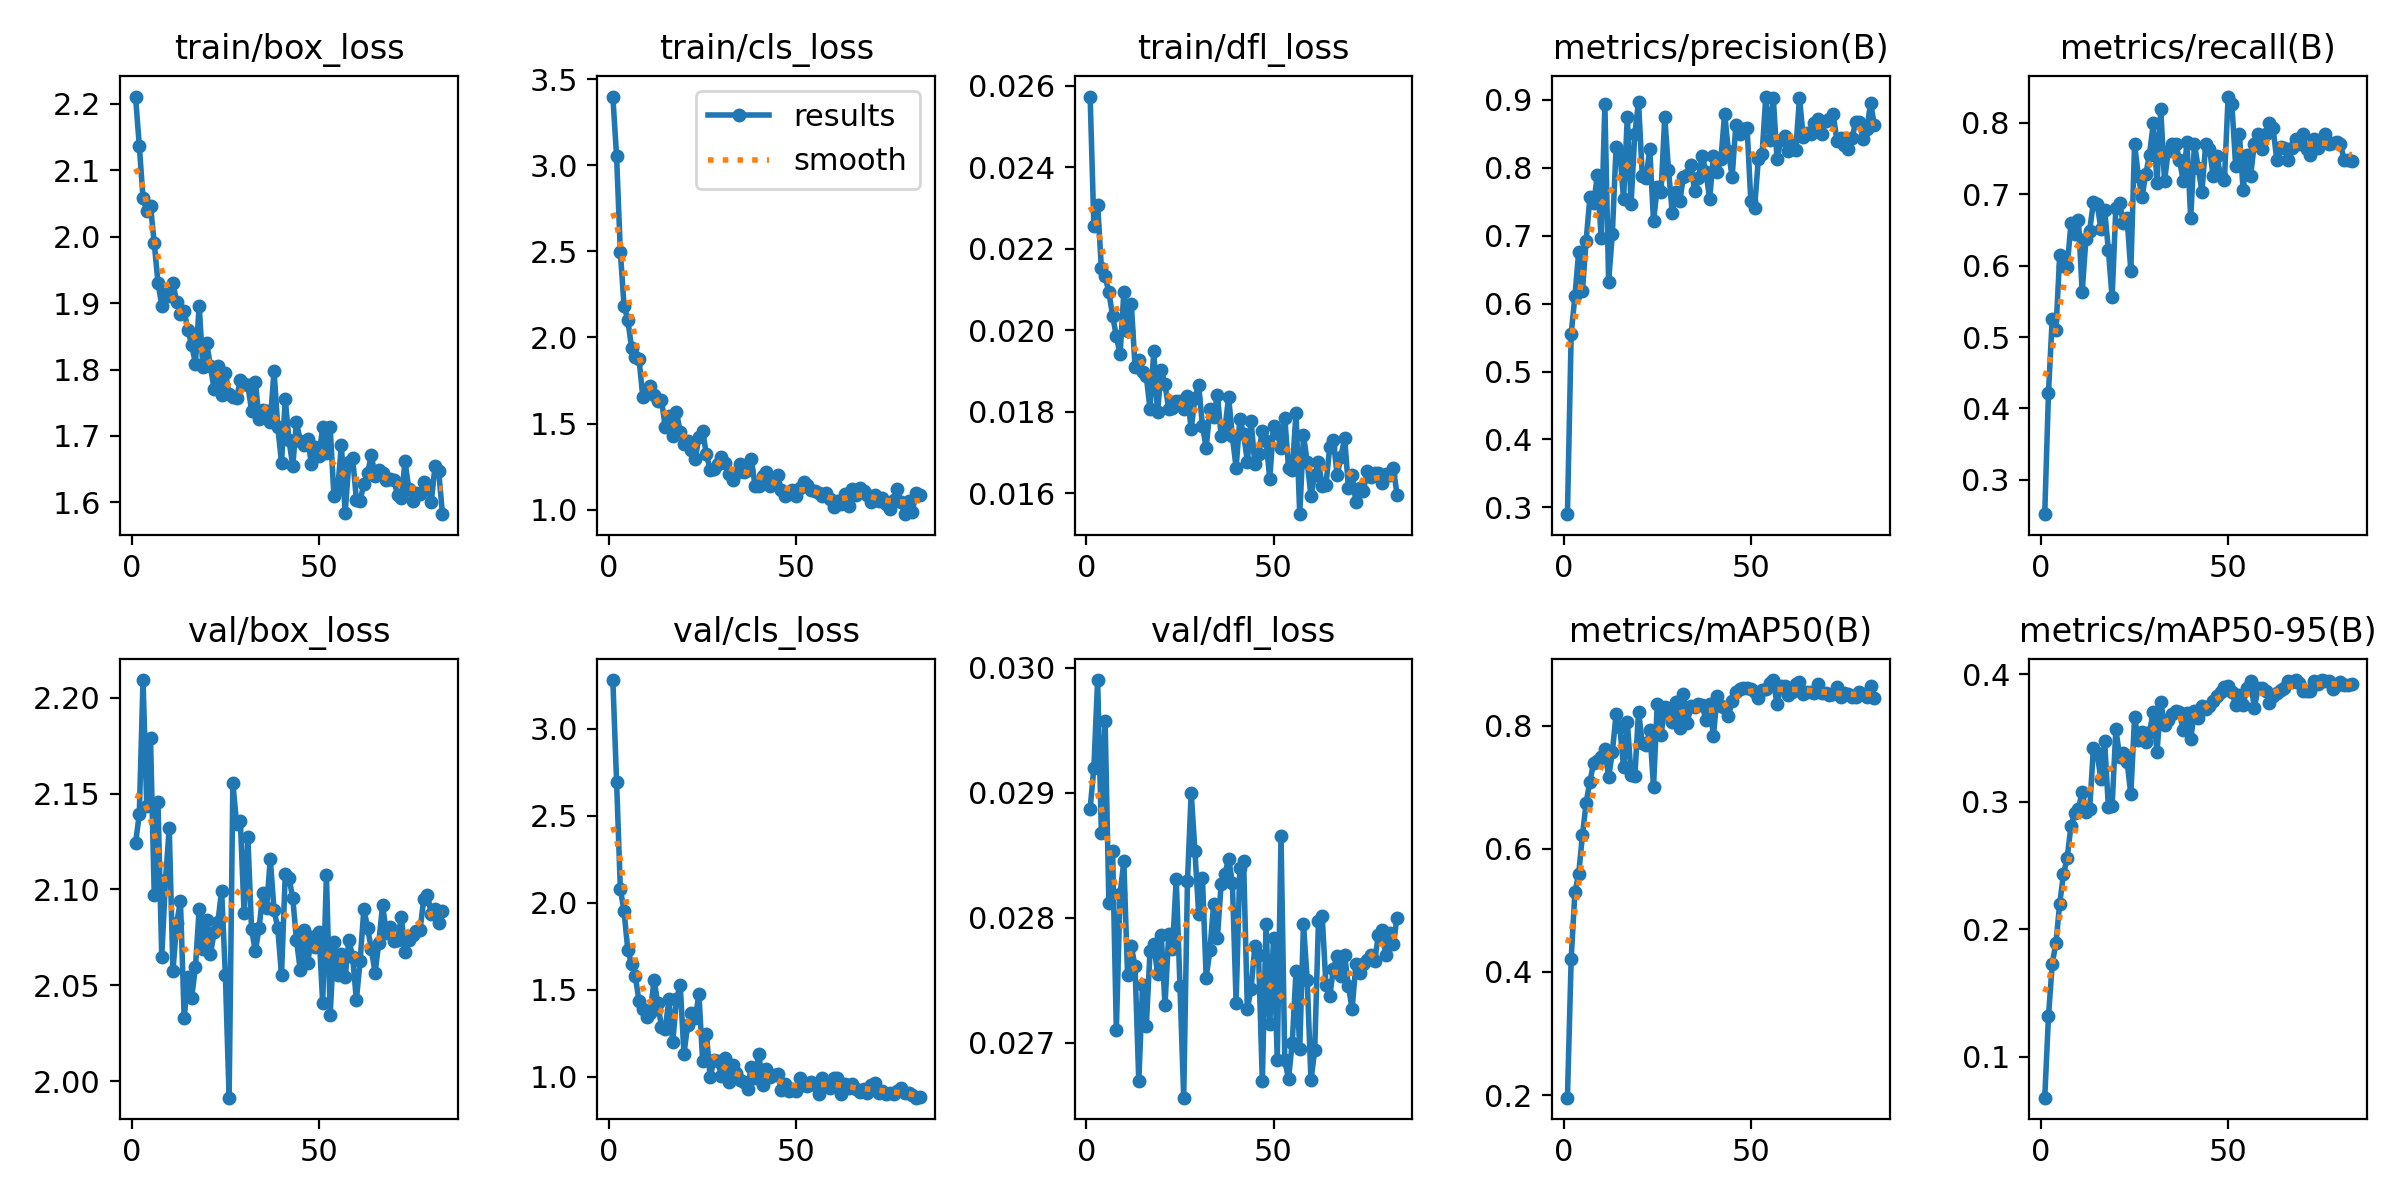

Values plotted in this chart, from the file beside it:
epoch, time, train/box_loss, train/cls_loss, train/dfl_loss, metrics/precision(B), metrics/recall(B), metrics/mAP50(B), metrics/mAP50-95(B), val/box_loss, val/cls_loss, val/dfl_loss, lr/pg0, lr/pg1, lr/pg2, lr/pg3, lr/pg4, lr/pg5, lr/pg6, lr/pg7
1, 38.2, 2.211, 3.399, 0.02573, 0.2898, 0.2519, 0.1957, 0.06796, 2.124, 3.28, 0.02887, 0.001949, 0.0006496, 0.001949, 0.0006496, 0.001949, 0.0006496, 0.001949, 0.0006496
2, 46.66, 2.137, 3.052, 0.02255, 0.5555, 0.4222, 0.4214, 0.1319, 2.139, 2.695, 0.0292, 0.003948, 0.001316, 0.003948, 0.001316, 0.003948, 0.001316, 0.003948, 0.001316
3, 54.66, 2.058, 2.498, 0.02308, 0.6111, 0.5259, 0.5302, 0.1729, 2.209, 2.08, 0.0299, 0.005943, 0.001981, 0.005943, 0.001981, 0.005943, 0.001981, 0.005943, 0.001981
4, 61.85, 2.038, 2.183, 0.02153, 0.6761, 0.5102, 0.5588, 0.1895, 2.143, 1.949, 0.02868, 0.005987, 0.001996, 0.005987, 0.001996, 0.005987, 0.001996, 0.005987, 0.001996
5, 69.26, 2.047, 2.103, 0.02132, 0.6183, 0.6148, 0.6218, 0.2202, 2.179, 1.727, 0.02957, 0.005977, 0.001992, 0.005977, 0.001992, 0.005977, 0.001992, 0.005977, 0.001992
6, 76.69, 1.99, 1.942, 0.02093, 0.6929, 0.6, 0.675, 0.243, 2.097, 1.647, 0.02812, 0.005963, 0.001988, 0.005963, 0.001988, 0.005963, 0.001988, 0.005963, 0.001988
7, 83.89, 1.931, 1.887, 0.02036, 0.7563, 0.5979, 0.7095, 0.2561, 2.145, 1.577, 0.02853, 0.005947, 0.001982, 0.005947, 0.001982, 0.005947, 0.001982, 0.005947, 0.001982
8, 90.95, 1.896, 1.874, 0.01985, 0.7479, 0.6593, 0.7398, 0.2809, 2.065, 1.432, 0.0271, 0.005928, 0.001976, 0.005928, 0.001976, 0.005928, 0.001976, 0.005928, 0.001976
9, 98.17, 1.913, 1.657, 0.01941, 0.7892, 0.6444, 0.7424, 0.2913, 2.105, 1.387, 0.02819, 0.005907, 0.001969, 0.005907, 0.001969, 0.005907, 0.001969, 0.005907, 0.001969
10, 105.4, 1.91, 1.694, 0.02093, 0.6968, 0.664, 0.7489, 0.2946, 2.132, 1.345, 0.02845, 0.005882, 0.001961, 0.005882, 0.001961, 0.005882, 0.001961, 0.005882, 0.001961
11, 112.7, 1.929, 1.718, 0.01997, 0.8939, 0.563, 0.7627, 0.3077, 2.058, 1.367, 0.02754, 0.005855, 0.001952, 0.005855, 0.001952, 0.005855, 0.001952, 0.005855, 0.001952
12, 119.7, 1.901, 1.665, 0.02065, 0.6324, 0.637, 0.7164, 0.292, 2.083, 1.554, 0.02777, 0.005824, 0.001941, 0.005824, 0.001941, 0.005824, 0.001941, 0.005824, 0.001941
13, 127, 1.883, 1.634, 0.0191, 0.7032, 0.6493, 0.7574, 0.2939, 2.094, 1.423, 0.02761, 0.005791, 0.00193, 0.005791, 0.00193, 0.005791, 0.00193, 0.005791, 0.00193
14, 134.2, 1.887, 1.639, 0.01928, 0.8311, 0.6889, 0.819, 0.3419, 2.033, 1.284, 0.02669, 0.005756, 0.001919, 0.005756, 0.001919, 0.005756, 0.001919, 0.005756, 0.001919
15, 141.4, 1.859, 1.478, 0.01897, 0.8225, 0.6865, 0.7973, 0.3381, 2.054, 1.276, 0.02746, 0.005717, 0.001906, 0.005717, 0.001906, 0.005717, 0.001906, 0.005717, 0.001906
16, 148.7, 1.837, 1.546, 0.01887, 0.7536, 0.6519, 0.7326, 0.3176, 2.044, 1.445, 0.02713, 0.005676, 0.001892, 0.005676, 0.001892, 0.005676, 0.001892, 0.005676, 0.001892
17, 156, 1.809, 1.428, 0.01807, 0.8757, 0.6782, 0.8068, 0.3476, 2.059, 1.198, 0.02773, 0.005633, 0.001878, 0.005633, 0.001878, 0.005633, 0.001878, 0.005633, 0.001878
18, 163.6, 1.896, 1.565, 0.01948, 0.7471, 0.6222, 0.7199, 0.2958, 2.09, 1.444, 0.02779, 0.005586, 0.001862, 0.005586, 0.001862, 0.005586, 0.001862, 0.005586, 0.001862
19, 173.3, 1.803, 1.452, 0.01799, 0.8503, 0.5556, 0.7177, 0.2969, 2.069, 1.526, 0.02755, 0.005538, 0.001846, 0.005538, 0.001846, 0.005538, 0.001846, 0.005538, 0.001846
20, 180.5, 1.84, 1.38, 0.01902, 0.8969, 0.6815, 0.8233, 0.3572, 2.084, 1.132, 0.02786, 0.005486, 0.001829, 0.005486, 0.001829, 0.005486, 0.001829, 0.005486, 0.001829
21, 187.8, 1.805, 1.401, 0.01867, 0.788, 0.6881, 0.7714, 0.3354, 2.066, 1.296, 0.0273, 0.005433, 0.001811, 0.005433, 0.001811, 0.005433, 0.001811, 0.005433, 0.001811
22, 195, 1.77, 1.345, 0.01807, 0.785, 0.6593, 0.7684, 0.3382, 2.078, 1.366, 0.02787, 0.005377, 0.001792, 0.005377, 0.001792, 0.005377, 0.001792, 0.005377, 0.001792
23, 202.2, 1.805, 1.296, 0.01809, 0.8271, 0.6667, 0.7928, 0.3313, 2.083, 1.336, 0.02775, 0.005318, 0.001773, 0.005318, 0.001773, 0.005318, 0.001773, 0.005318, 0.001773
24, 209.5, 1.761, 1.42, 0.01827, 0.7212, 0.5926, 0.7003, 0.3058, 2.099, 1.473, 0.02831, 0.005258, 0.001753, 0.005258, 0.001753, 0.005258, 0.001753, 0.005258, 0.001753
25, 216.7, 1.794, 1.455, 0.01826, 0.7712, 0.7704, 0.836, 0.3662, 2.055, 1.087, 0.02745, 0.005195, 0.001732, 0.005195, 0.001732, 0.005195, 0.001732, 0.005195, 0.001732
26, 224.2, 1.764, 1.321, 0.01807, 0.7639, 0.7259, 0.7844, 0.3482, 1.991, 1.247, 0.02656, 0.00513, 0.00171, 0.00513, 0.00171, 0.00513, 0.00171, 0.00513, 0.00171
27, 231.5, 1.759, 1.233, 0.01838, 0.8751, 0.6963, 0.8314, 0.3544, 2.155, 0.9956, 0.02829, 0.005063, 0.001688, 0.005063, 0.001688, 0.005063, 0.001688, 0.005063, 0.001688
28, 238.5, 1.757, 1.239, 0.01757, 0.7973, 0.7285, 0.8236, 0.3465, 2.134, 1.097, 0.029, 0.004994, 0.001665, 0.004994, 0.001665, 0.004994, 0.001665, 0.004994, 0.001665
29, 245.8, 1.784, 1.268, 0.01835, 0.7336, 0.7556, 0.8063, 0.3546, 2.136, 1.089, 0.02853, 0.004923, 0.001641, 0.004923, 0.001641, 0.004923, 0.001641, 0.004923, 0.001641
30, 253, 1.779, 1.308, 0.01865, 0.7639, 0.8, 0.839, 0.3705, 2.088, 1.005, 0.02803, 0.00485, 0.001617, 0.00485, 0.001617, 0.00485, 0.001617, 0.00485, 0.001617
31, 260.3, 1.776, 1.27, 0.01766, 0.7511, 0.7155, 0.796, 0.3391, 2.128, 1.109, 0.02832, 0.004776, 0.001592, 0.004776, 0.001592, 0.004776, 0.001592, 0.004776, 0.001592
32, 267.4, 1.738, 1.205, 0.01712, 0.7867, 0.8196, 0.8511, 0.3781, 2.079, 0.9663, 0.02752, 0.004699, 0.001566, 0.004699, 0.001566, 0.004699, 0.001566, 0.004699, 0.001566
33, 274.7, 1.782, 1.174, 0.01806, 0.7894, 0.7185, 0.8043, 0.3603, 2.068, 1.065, 0.02774, 0.004621, 0.00154, 0.004621, 0.00154, 0.004621, 0.00154, 0.004621, 0.00154
34, 282, 1.726, 1.213, 0.01788, 0.8044, 0.7614, 0.8325, 0.3642, 2.08, 1.022, 0.02811, 0.004542, 0.001514, 0.004542, 0.001514, 0.004542, 0.001514, 0.004542, 0.001514
35, 289.5, 1.74, 1.266, 0.01842, 0.7654, 0.7704, 0.8301, 0.3685, 2.098, 0.9788, 0.02784, 0.004461, 0.001487, 0.004461, 0.001487, 0.004461, 0.001487, 0.004461, 0.001487
36, 296.7, 1.738, 1.22, 0.01741, 0.7845, 0.7704, 0.8349, 0.3708, 2.09, 0.9693, 0.02827, 0.004378, 0.001459, 0.004378, 0.001459, 0.004378, 0.001459, 0.004378, 0.001459
37, 304.2, 1.721, 1.23, 0.01758, 0.8178, 0.7481, 0.8335, 0.3701, 2.116, 0.9306, 0.02835, 0.004295, 0.001432, 0.004295, 0.001432, 0.004295, 0.001432, 0.004295, 0.001432
38, 311.5, 1.798, 1.294, 0.01836, 0.7938, 0.7185, 0.8096, 0.3563, 2.089, 1.057, 0.02847, 0.00421, 0.001403, 0.00421, 0.001403, 0.00421, 0.001403, 0.00421, 0.001403
39, 318.9, 1.714, 1.136, 0.0174, 0.7543, 0.7734, 0.8362, 0.3692, 2.08, 0.9893, 0.02828, 0.004123, 0.001374, 0.004123, 0.001374, 0.004123, 0.001374, 0.004123, 0.001374
40, 326.1, 1.66, 1.14, 0.01663, 0.8169, 0.6667, 0.7832, 0.3494, 2.055, 1.132, 0.02732, 0.004036, 0.001345, 0.004036, 0.001345, 0.004036, 0.001345, 0.004036, 0.001345
41, 333.3, 1.755, 1.197, 0.01783, 0.7941, 0.7704, 0.8491, 0.3708, 2.108, 0.9494, 0.0284, 0.003948, 0.001316, 0.003948, 0.001316, 0.003948, 0.001316, 0.003948, 0.001316
42, 340.4, 1.693, 1.219, 0.01746, 0.8123, 0.7375, 0.8327, 0.366, 2.106, 1.046, 0.02845, 0.003859, 0.001286, 0.003859, 0.001286, 0.003859, 0.001286, 0.003859, 0.001286
43, 347.7, 1.655, 1.137, 0.01678, 0.88, 0.7037, 0.8291, 0.3755, 2.095, 0.9952, 0.02727, 0.003769, 0.001256, 0.003769, 0.001256, 0.003769, 0.001256, 0.003769, 0.001256
44, 354.7, 1.721, 1.178, 0.01778, 0.8252, 0.7704, 0.8155, 0.3728, 2.074, 1.008, 0.02743, 0.003678, 0.001226, 0.003678, 0.001226, 0.003678, 0.001226, 0.003678, 0.001226
45, 362, 1.693, 1.204, 0.01672, 0.7865, 0.7642, 0.8409, 0.3751, 2.058, 1.016, 0.02777, 0.003587, 0.001196, 0.003587, 0.001196, 0.003587, 0.001196, 0.003587, 0.001196
46, 369.3, 1.686, 1.115, 0.01696, 0.8633, 0.7259, 0.8553, 0.3792, 2.079, 0.9246, 0.0277, 0.003495, 0.001165, 0.003495, 0.001165, 0.003495, 0.001165, 0.003495, 0.001165
47, 376.5, 1.695, 1.077, 0.01754, 0.8496, 0.753, 0.8603, 0.3827, 2.061, 0.958, 0.02669, 0.003402, 0.001134, 0.003402, 0.001134, 0.003402, 0.001134, 0.003402, 0.001134
48, 383.6, 1.657, 1.09, 0.01728, 0.8569, 0.7259, 0.8615, 0.3861, 2.075, 0.9153, 0.02795, 0.003309, 0.001103, 0.003309, 0.001103, 0.003309, 0.001103, 0.003309, 0.001103
49, 391, 1.683, 1.114, 0.01636, 0.8586, 0.7197, 0.862, 0.39, 2.07, 0.9263, 0.02715, 0.003216, 0.001072, 0.003216, 0.001072, 0.003216, 0.001072, 0.003216, 0.001072
50, 398.3, 1.67, 1.082, 0.01766, 0.7506, 0.837, 0.8607, 0.3907, 2.078, 0.9156, 0.02784, 0.003123, 0.001041, 0.003123, 0.001041, 0.003123, 0.001041, 0.003123, 0.001041
51, 405.4, 1.713, 1.125, 0.01747, 0.741, 0.8265, 0.8554, 0.3859, 2.041, 0.9926, 0.02686, 0.00303, 0.00101, 0.00303, 0.00101, 0.00303, 0.00101, 0.00303, 0.00101
52, 412.5, 1.674, 1.158, 0.01712, 0.8129, 0.7402, 0.8456, 0.3762, 2.108, 0.9528, 0.02865, 0.002937, 0.0009789, 0.002937, 0.0009789, 0.002937, 0.0009789, 0.002937, 0.0009789
53, 419.6, 1.713, 1.143, 0.01786, 0.8204, 0.7852, 0.858, 0.3839, 2.034, 0.9486, 0.02686, 0.002844, 0.0009478, 0.002844, 0.0009478, 0.002844, 0.0009478, 0.002844, 0.0009478
54, 426.8, 1.61, 1.114, 0.01663, 0.9051, 0.7061, 0.8604, 0.3757, 2.073, 0.9685, 0.02671, 0.00275, 0.0009168, 0.00275, 0.0009168, 0.00275, 0.0009168, 0.00275, 0.0009168
55, 434, 1.62, 1.106, 0.01657, 0.8416, 0.7556, 0.8702, 0.3892, 2.055, 0.9497, 0.027, 0.002658, 0.0008859, 0.002658, 0.0008859, 0.002658, 0.0008859, 0.002658, 0.0008859
56, 441.2, 1.686, 1.099, 0.01797, 0.9024, 0.7259, 0.8744, 0.3945, 2.067, 0.9007, 0.02757, 0.002565, 0.0008551, 0.002565, 0.0008551, 0.002565, 0.0008551, 0.002565, 0.0008551
57, 448.4, 1.584, 1.079, 0.01549, 0.8126, 0.771, 0.8348, 0.3735, 2.054, 0.9943, 0.02695, 0.002473, 0.0008245, 0.002473, 0.0008245, 0.002473, 0.0008245, 0.002473, 0.0008245
58, 455.5, 1.66, 1.094, 0.01742, 0.841, 0.7852, 0.8648, 0.3892, 2.074, 0.9523, 0.02795, 0.002382, 0.000794, 0.002382, 0.000794, 0.002382, 0.000794, 0.002382, 0.000794
59, 463.1, 1.667, 1.06, 0.01677, 0.8462, 0.763, 0.8647, 0.389, 2.065, 0.9359, 0.0275, 0.002291, 0.0007638, 0.002291, 0.0007638, 0.002291, 0.0007638, 0.002291, 0.0007638
60, 470.1, 1.604, 1.017, 0.01593, 0.8251, 0.7852, 0.8501, 0.3869, 2.042, 0.9931, 0.0267, 0.002201, 0.0007338, 0.002201, 0.0007338, 0.002201, 0.0007338, 0.002201, 0.0007338
... 23 more rows
